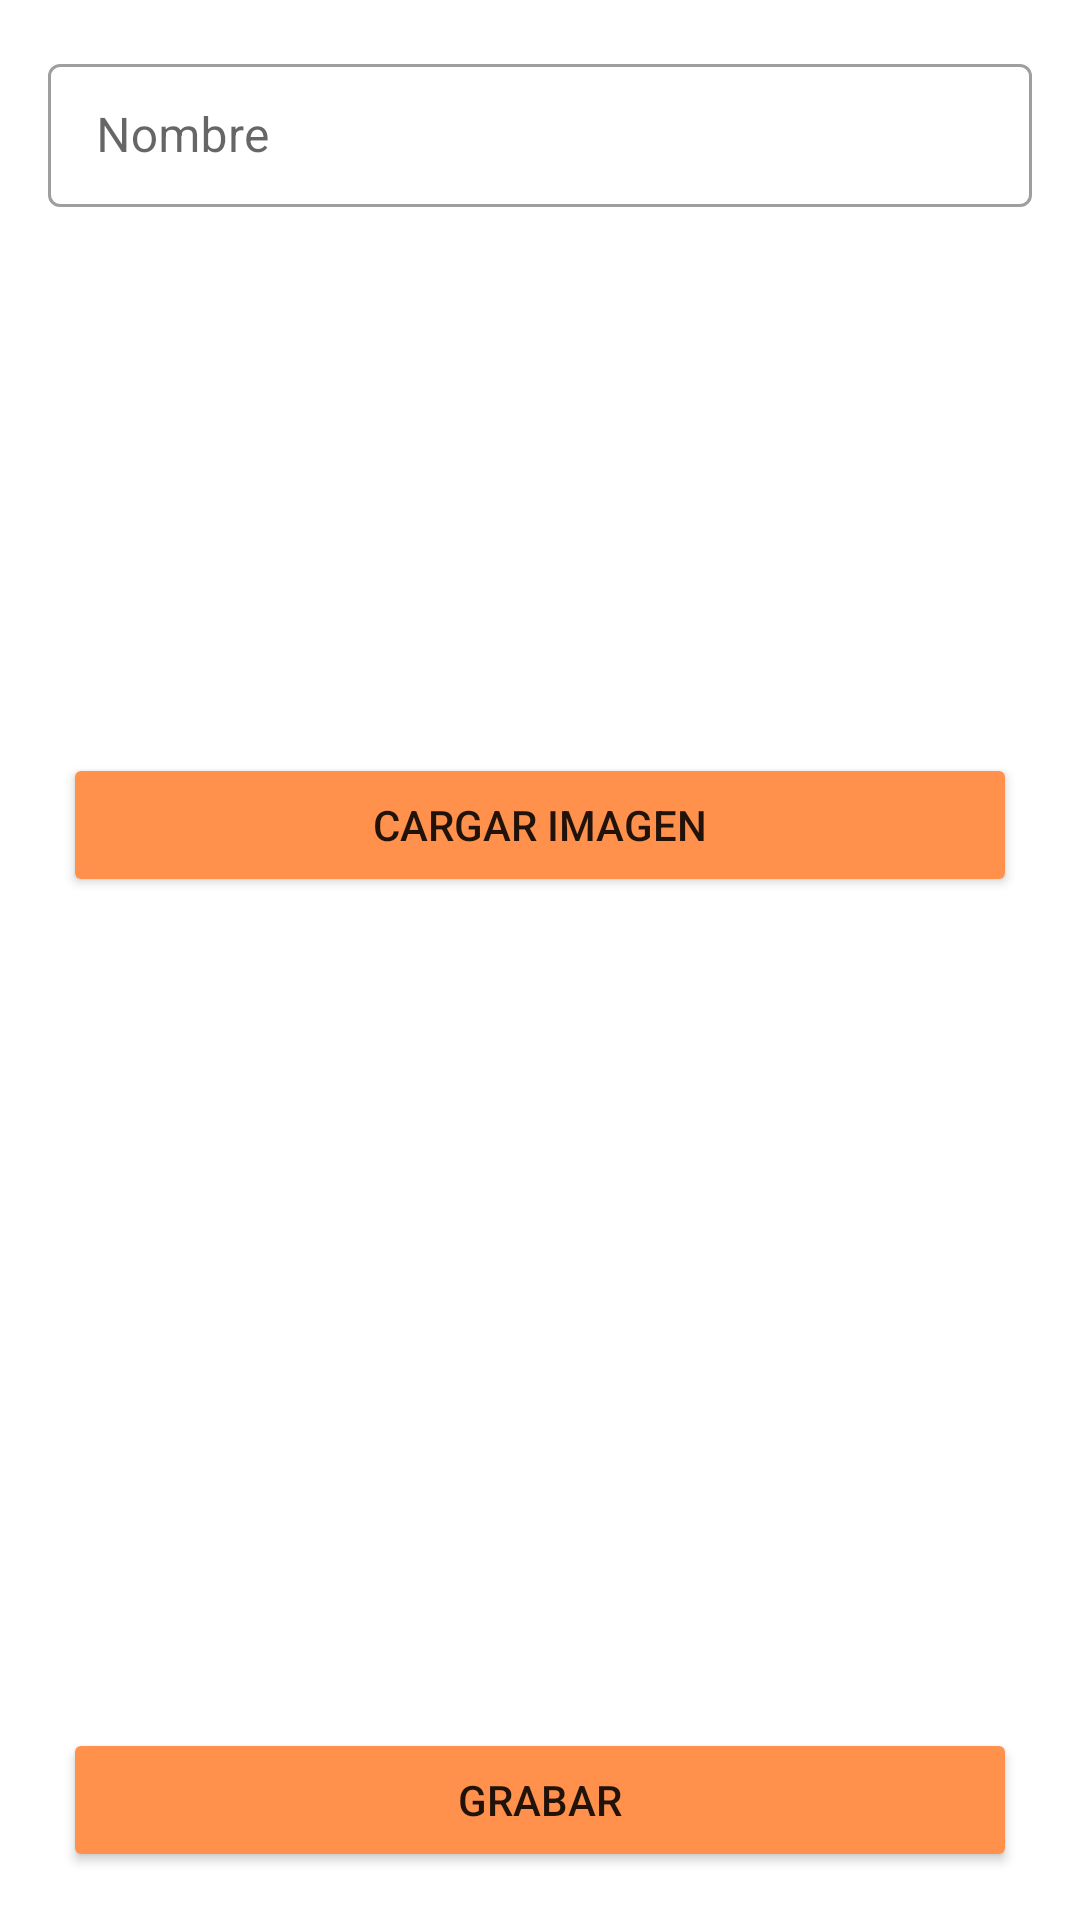

Android layout source for this screen:
<!-- AndroidManifest.xml: application theme MyTheme -->
<!-- res/layout/fragment_category_admin.xml -->
<?xml version="1.0" encoding="utf-8"?>
<androidx.constraintlayout.widget.ConstraintLayout xmlns:android="http://schemas.android.com/apk/res/android"
    xmlns:app="http://schemas.android.com/apk/res-auto"
    xmlns:tools="http://schemas.android.com/tools"
    android:layout_width="match_parent"
    android:layout_height="match_parent"
    tools:context=".presentation.create.CategoryAdminFragment">

    <com.google.android.material.textfield.TextInputLayout
        android:id="@+id/textInputLayout"
        style="@style/Widget.MaterialComponents.TextInputLayout.OutlinedBox.Dense"
        android:layout_width="match_parent"
        android:layout_height="wrap_content"
        android:layout_marginStart="16dp"
        android:layout_marginTop="16dp"
        android:layout_marginEnd="16dp"
        app:layout_constraintEnd_toEndOf="parent"
        app:layout_constraintStart_toStartOf="parent"
        app:layout_constraintTop_toTopOf="parent">

        <com.google.android.material.textfield.TextInputEditText
            android:id="@+id/edtName"
            android:layout_width="match_parent"
            android:layout_height="wrap_content"
            android:hint="@string/fragment_category_admin_name" />
    </com.google.android.material.textfield.TextInputLayout>

    <ImageView
        android:id="@+id/imgCategory"
        android:layout_width="350dp"
        android:layout_height="150dp"
        android:layout_marginTop="16dp"
        android:scaleType="centerCrop"
        app:layout_constraintEnd_toEndOf="parent"
        app:layout_constraintStart_toStartOf="parent"
        app:layout_constraintTop_toBottomOf="@+id/textInputLayout"
        tools:src="@tools:sample/avatars" />

    <Button
        android:id="@+id/btnLoadImage"
        android:layout_width="0dp"
        android:layout_height="wrap_content"
        android:layout_marginHorizontal="16dp"
        android:layout_marginTop="16dp"
        android:text="@string/fragment_category_admin_options"
        app:cornerRadius="20dp"
        android:backgroundTint="@color/main"
        app:layout_constraintEnd_toEndOf="@+id/imgCategory"
        app:layout_constraintStart_toStartOf="@+id/imgCategory"
        app:layout_constraintTop_toBottomOf="@+id/imgCategory"
        app:strokeWidth="1dp" />

    <Button
        android:id="@+id/btnSave"
        android:layout_width="0dp"
        android:layout_height="wrap_content"
        android:layout_marginBottom="16dp"
        app:cornerRadius="20dp"
        app:strokeWidth="1dp"
        android:backgroundTint="@color/main"
        android:text="@string/fragment_category_admin_save"
        app:layout_constraintBottom_toBottomOf="parent"
        app:layout_constraintEnd_toEndOf="@+id/btnLoadImage"
        app:layout_constraintHorizontal_bias="0.5"
        app:layout_constraintStart_toStartOf="@+id/btnLoadImage" />

</androidx.constraintlayout.widget.ConstraintLayout>
<!-- resources referenced by this layout -->
<resources>
  <color name="main">#FF914D</color>
  
      //External colors
  <string name="fragment_category_admin_name">Nombre</string>
  <string name="fragment_category_admin_options">Cargar Imagen</string>
  <string name="fragment_category_admin_save">Grabar</string>
  <style name="MyTheme" parent="Theme.MaterialComponents.DayNight.NoActionBar">
          
          <item name="colorPrimary">@color/purple_500</item>
          <item name="colorPrimaryVariant">@color/purple_700</item>
          <item name="colorOnPrimary">@color/white</item>
          
          <item name="colorSecondary">@color/teal_200</item>
          <item name="colorSecondaryVariant">@color/teal_700</item>
          <item name="colorOnSecondary">@color/black</item>
          
          <item name="android:statusBarColor">@color/main</item>
          
          <item name="android:navigationBarColor">@color/main</item>
      </style>
  <color name="purple_500">#FF6200EE</color>
  <color name="purple_700">#FF3700B3</color>
  <color name="white">#FFFFFFFF</color>
  <color name="teal_200">#FF03DAC5</color>
  <color name="teal_700">#FF018786</color>
  <color name="black">#FF000000</color>
</resources>
